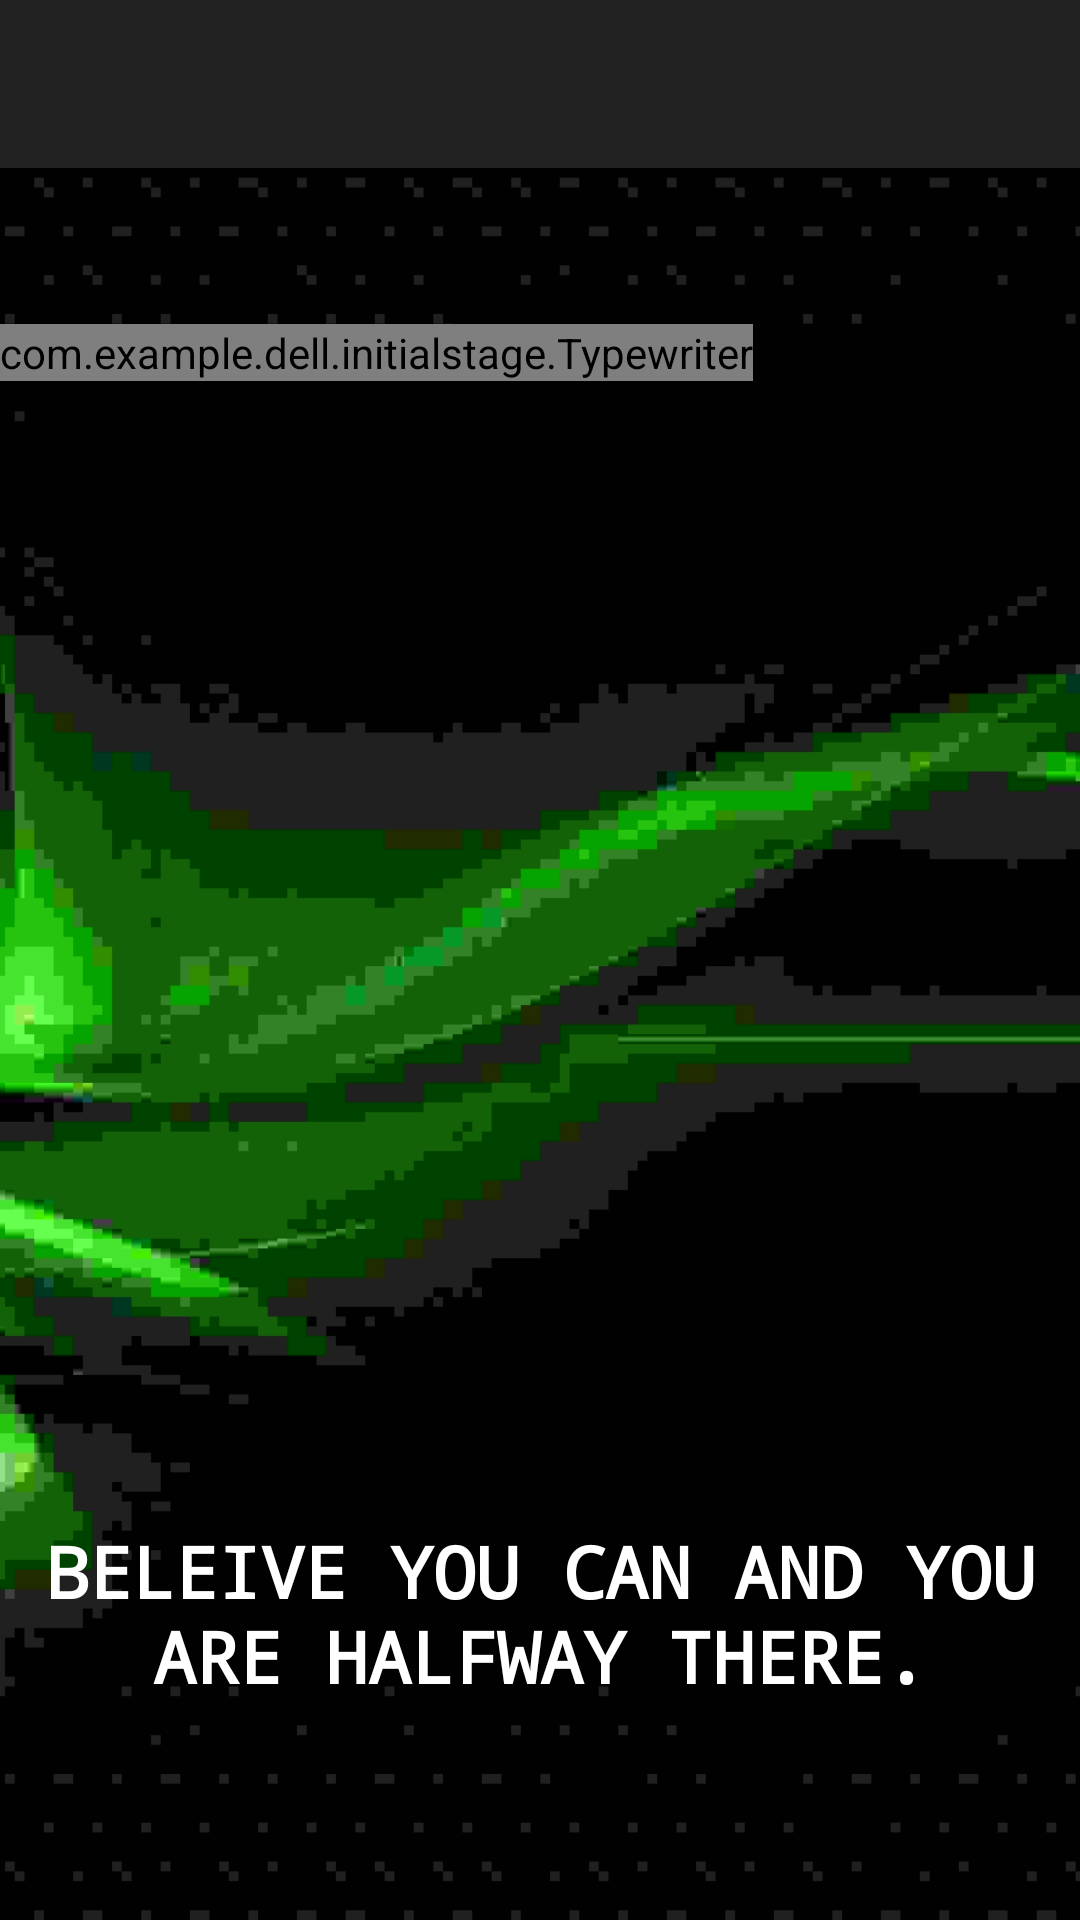

The Android layout XML behind this screen, and the referenced resources:
<!-- AndroidManifest.xml: application theme AppTheme -->
<!-- res/layout/activity_thank_you.xml -->
<?xml version="1.0" encoding="utf-8"?>
<android.support.design.widget.CoordinatorLayout xmlns:android="http://schemas.android.com/apk/res/android"
    xmlns:app="http://schemas.android.com/apk/res-auto"
    xmlns:tools="http://schemas.android.com/tools"
    android:layout_width="match_parent"
    android:layout_height="match_parent"
    android:fitsSystemWindows="true"
    tools:context="com.example.dell.initialstage.ThankYou">

    <android.support.design.widget.AppBarLayout
        android:layout_width="match_parent"
        android:layout_height="wrap_content"
        android:theme="@style/AppTheme.AppBarOverlay">

        <android.support.v7.widget.Toolbar
            android:id="@+id/toolbar"
            android:layout_width="match_parent"
            android:layout_height="?attr/actionBarSize"
            android:background="?attr/colorPrimary"
            app:popupTheme="@style/AppTheme.PopupOverlay" />

    </android.support.design.widget.AppBarLayout>

    <include layout="@layout/content_thank_you" />

</android.support.design.widget.CoordinatorLayout>
<!-- res/layout/content_thank_you.xml (included above) -->
<?xml version="1.0" encoding="utf-8"?>
<RelativeLayout xmlns:android="http://schemas.android.com/apk/res/android"
    xmlns:app="http://schemas.android.com/apk/res-auto"
    xmlns:tools="http://schemas.android.com/tools"
    android:id="@+id/content_thank_you"
    android:layout_width="match_parent"
    android:layout_height="match_parent"

    app:layout_behavior="@string/appbar_scrolling_view_behavior"
    tools:context="com.example.dell.initialstage.ThankYou"
    tools:showIn="@layout/activity_thank_you"
    >

    <ImageView
        android:layout_width="match_parent"
        android:layout_height="match_parent"
        android:id="@+id/thank_you_bk_imageview"
        android:src="@drawable/thank_you_bk_compressed"
        android:scaleType="centerCrop"/>

    <com.example.dell.initialstage.Typewriter
        android:text='"Thank You for taking part in the test :)"'
        android:layout_width="wrap_content"
        android:layout_height="wrap_content"
        android:layout_marginTop="52dp"
        android:id="@+id/Thank_you_textview"
        android:textSize="24sp"
        android:layout_alignParentTop="true"
        android:layout_alignParentLeft="true"
        android:layout_alignParentStart="true"
        android:textStyle="bold"
        android:textAllCaps="true"
        android:typeface="monospace"
        android:textColor="@color/textcolorWhite"
        android:textAlignment="center" />

    <TextView
        android:text="beleive you can and you are halfway there."
        android:layout_width="wrap_content"
        android:layout_height="wrap_content"
        android:layout_marginBottom="72dp"
        android:textSize="24sp"
        android:textStyle="bold"
        android:textAllCaps="true"
        android:typeface="monospace"
        android:textColor="@color/textcolorWhite"
        android:id="@+id/textView2"
        android:layout_alignParentBottom="true"
        android:layout_alignParentLeft="true"
        android:layout_alignParentStart="true"
        android:textAlignment="center"/>

</RelativeLayout>
<!-- resources referenced by this layout -->
<resources>
  <color name="textcolorWhite">#fff</color>
  <!-- drawable thank_you_bk_compressed: jpg bitmap (drawable, 60174 bytes) -->
  <style name="AppTheme.AppBarOverlay" parent="ThemeOverlay.AppCompat.Dark.ActionBar" />
  <style name="AppTheme.PopupOverlay" parent="ThemeOverlay.AppCompat.Light" />
  <style name="AppTheme" parent="Theme.AppCompat.Light.DarkActionBar">
          
          <item name="colorPrimary">@color/colorPrimary</item>
          <item name="colorPrimaryDark">@color/colorPrimaryDark</item>
          <item name="colorAccent">@color/colorAccent</item>
      </style>
  <color name="colorPrimary">#222</color>
  <color name="colorPrimaryDark">#000</color>
  <color name="colorAccent">#20c20e</color>
</resources>
